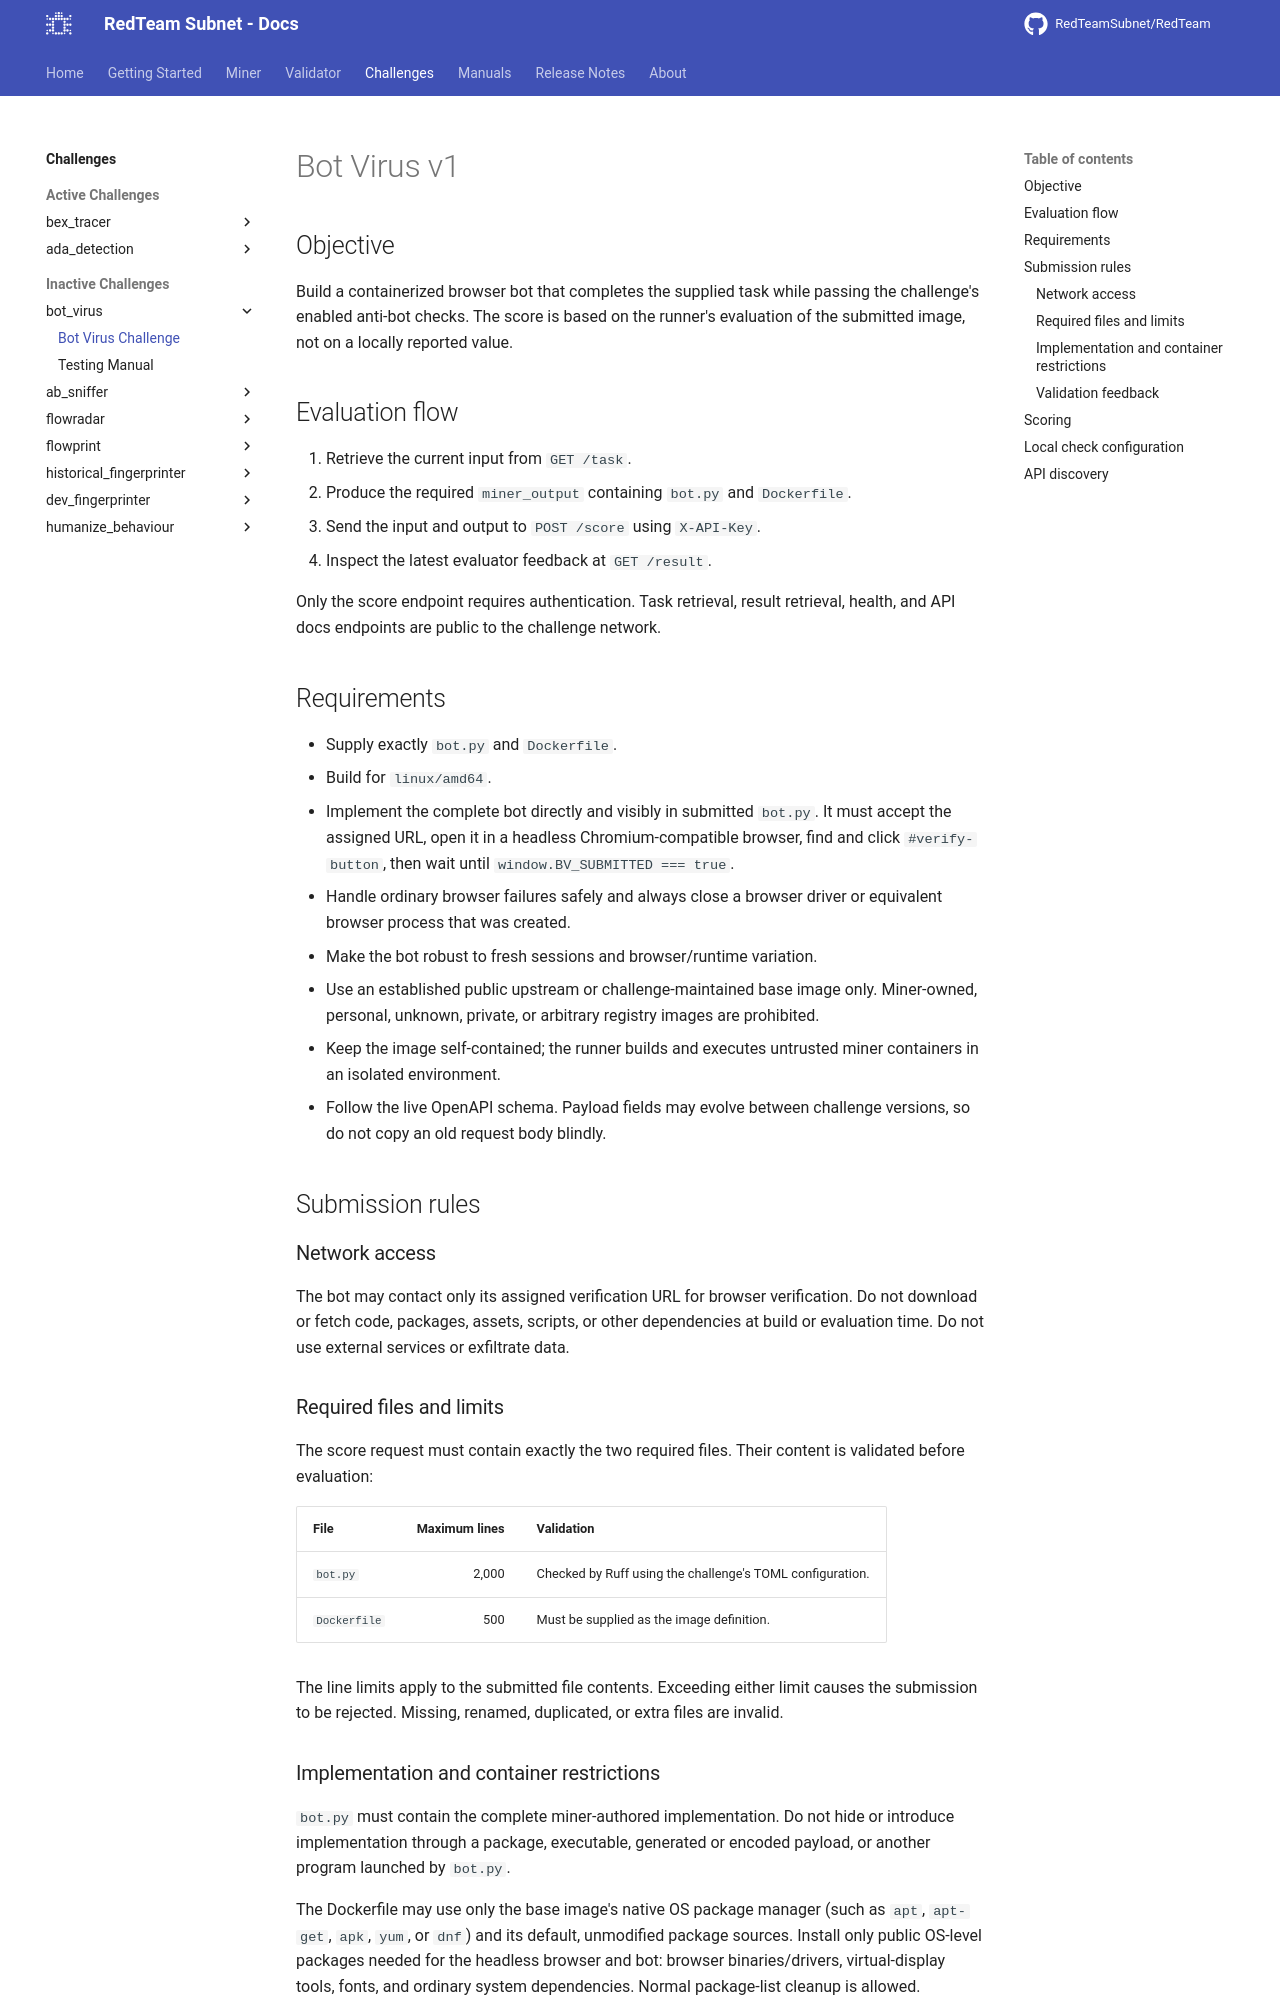

repository: RedTeamSubnet/RedTeam · page: 4.10/challenges/bot_virus/v1/index.html · generator: mkdocs

# Bot Virus v1

## Objective

Build a containerized browser bot that completes the supplied task while
passing the challenge's enabled anti-bot checks. The score is based on the
runner's evaluation of the submitted image, not on a locally reported value.

## Evaluation flow

1. Retrieve the current input from `GET /task`.
2. Produce the required `miner_output` containing `bot.py` and `Dockerfile`.
3. Send the input and output to `POST /score` using `X-API-Key`.
4. Inspect the latest evaluator feedback at `GET /result`.

Only the score endpoint requires authentication. Task retrieval, result
retrieval, health, and API docs endpoints are public to the challenge network.

## Requirements

- Supply exactly `bot.py` and `Dockerfile`.
- Build for `linux/amd64`.
- Implement the complete bot directly and visibly in submitted `bot.py`. It
  must accept the assigned URL, open it in a headless Chromium-compatible
  browser, find and click `#verify-button`, then wait until
  `window.BV_SUBMITTED === true`.
- Handle ordinary browser failures safely and always close a browser driver or
  equivalent browser process that was created.
- Make the bot robust to fresh sessions and browser/runtime variation.
- Use an established public upstream or challenge-maintained base image only.
  Miner-owned, personal, unknown, private, or arbitrary registry images are
  prohibited.
- Keep the image self-contained; the runner builds and executes untrusted
  miner containers in an isolated environment.
- Follow the live OpenAPI schema. Payload fields may evolve between challenge
  versions, so do not copy an old request body blindly.

## Submission rules

### Network access

The bot may contact only its assigned verification URL for browser
verification. Do not download or fetch code, packages, assets, scripts, or
other dependencies at build or evaluation time. Do not use external services
or exfiltrate data.

### Required files and limits

The score request must contain exactly the two required files. Their content is
validated before evaluation:

| File | Maximum lines | Validation |
| --- | ---: | --- |
| `bot.py` | 2,000 | Checked by Ruff using the challenge's TOML configuration. |
| `Dockerfile` | 500 | Must be supplied as the image definition. |

The line limits apply to the submitted file contents. Exceeding either limit
causes the submission to be rejected. Missing, renamed, duplicated, or extra
files are invalid.
